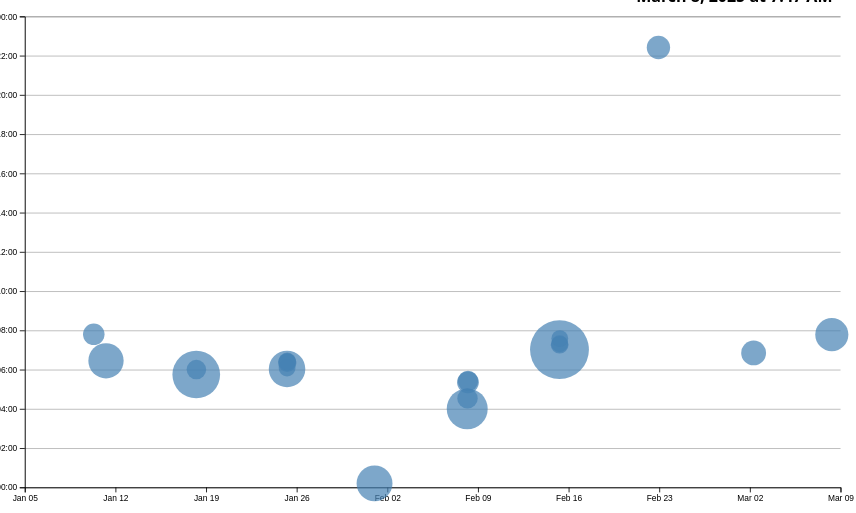
D3 v7 page, settled after 480 driven frames (8 s of simulated time); the page loaded 1 data file(s).


// ── ../global.js
console.log('IT’S ALIVE!');

function $$(selector, context = document) {
  return Array.from(context.querySelectorAll(selector));
}

// const navLinks = $$("nav a");
// const currentLink = navLinks.find(
//   (a) => a.host === location.host && a.pathname === location.pathname
// );
// currentLink?.classList.add("current");

let pages = [
    { url: '', title: 'Home' },
    { url: 'CV/', title: 'CV' },
    { url: 'projects/', title: 'Projects' },
    { url: 'contact/', title: 'Contact' },
    { url: 'meta/', title: 'Meta' },
    { url: 'https://github.com/youngpark1516', title: 'GitHub' },
];
  
let nav = document.createElement('nav');
document.body.prepend(nav);
const ARE_WE_HOME = document.documentElement.classList.contains('home');
for (let p of pages) {
    let url = p.url;
    let title = p.title;
    url = !ARE_WE_HOME && !url.startsWith('http') ? '../' + url : url;
    let a = document.createElement('a');
    a.href = url;
    a.textContent = title;

    a.classList.toggle(
        'current',
        a.host === location.host && a.pathname === location.pathname
    );

    if (a.host !== location.host) {
        a.target = "_blank";
    }
    
    a.toggleAttribute('target', a.host !== location.host);
    nav.append(a);
}

document.body.insertAdjacentHTML(
    'afterbegin',
    `
    <label class="color-scheme">
      Theme:
      <select>
        <option value="light dark">Automatic</option>
        <option value="light">Light</option>
        <option value="dark">Dark</option>
      </select>
    </label>
    `
);

const select = document.querySelector('.color-scheme select');

function setColorScheme(colorScheme) {
    document.documentElement.style.setProperty('color-scheme', colorScheme);
    select.value = colorScheme;
}

const savedScheme = localStorage.colorScheme || 'light dark';
setColorScheme(savedScheme);

select.addEventListener('input', (event) => {
    const newScheme = event.target.value;
    setColorScheme(newScheme);
    localStorage.colorScheme = newScheme;
});

  
export async function fetchJSON(url) {
    try {
        const response = await fetch(url);
        if (!response.ok) {
            throw new Error(`Failed to fetch projects: ${response.statusText}`);
        }
        const data = await response.json();
        return data;
    } catch (error) {
        console.error('Error fetching JSON data:', error);
        return [];
    }
}

export function renderProjects(projects, containerElement, headingLevel = 'h2') {
    if (!containerElement) {
        console.error('Invalid container element.');
        return;
    }

    const titleElement = document.querySelector('.projects-title');
    if (titleElement) {
        titleElement.textContent = `Projects (${projects.length})`;
    }
    containerElement.innerHTML = ''; 

    projects.forEach(project => {
        const article = document.createElement('article');
        if (project.link === "") {
            article.innerHTML = `
                <${headingLevel}>${project.title}</${headingLevel}>
                <img src="${project.image}" alt="${project.title}">
                <p>${project.description}</p>
                <div class="project-year">-${project.year}</div>
            `;
        }
        else {
            article.innerHTML = `
                <${headingLevel}>${project.title}</${headingLevel}>
                <a href=${project.link}><img src="${project.image}" alt="${project.title}"></a>
                <p>${project.description}</p>
                <div class="project-year">-${project.year}</div>
            `;
        }
        containerElement.appendChild(article);
    });
}
export async function fetchGitHubData(username) {
    return fetchJSON(`https://api.github.com/users/${username}`);
}


// ── main.js
let data = [];

async function loadData() {
    data = await d3.csv('loc.csv', (row) => ({
      ...row,
      line: Number(row.line),
      depth: Number(row.depth),
      length: Number(row.length),
      date: new Date(row.date + 'T00:00' + row.timezone),
      datetime: new Date(row.datetime),
    }));
    displayStats()
}

let commits = [];

function processCommits() {
  commits = d3
    .groups(data, (d) => d.commit)
    .map(([commit, lines]) => {
      let first = lines[0];
      let { author, date, time, timezone, datetime } = first;
      let ret = {
        id: commit,
        url: 'https://github.com/vis-society/lab-7/commit/' + commit,
        author,
        date,
        time,
        timezone,
        datetime,
        hourFrac: datetime.getHours() + datetime.getMinutes() / 60,
        totalLines: lines.length,
      };

      Object.defineProperty(ret, 'lines', {
        value: lines,
        configurable: false,
        writable: false,
        enumerable: false
      });

      return ret;
    });
}

function displayStats() {
  // Process commits first
  processCommits();

  // Create the dl element
  const dl = d3.select('#stats').append('dl').attr('class', 'stats');

  // Add total LOC
  dl.append('dt').html('Total <abbr title="Lines of code">LOC</abbr>');
  dl.append('dd').text(data.length);

  // Add total commits
  dl.append('dt').text('Total commits');
  dl.append('dd').text(commits.length);

  // Add more stats as needed...
  const totalFiles = d3.groups(data, d => d.file).length;
  const maxFileLength = d3.max(data, d => d.line);
  const averageFileLength = d3.mean(
    d3.rollups(data, v => d3.max(v, d => d.line), d => d.file),
    d => d[1]
  );

  dl.append('dt').text('Total files');
  dl.append('dd').text(totalFiles);

  dl.append('dt').text('Longest file (lines)');
  dl.append('dd').text(maxFileLength);

  dl.append('dt').text('Average file length (lines)');
  dl.append('dd').text(averageFileLength.toFixed(2));

}




const width = 1000;
const height = 600;
let xScale, yScale;
let brushSelection = null;
const margin = { top: 10, right: 10, bottom: 30, left: 20 };



function updateScatterPlot(filteredCommits) {
  d3.select('svg').remove();
  const svg = d3
    .select('#chart')
    .append('svg')
    .attr('viewBox', `0 0 ${width} ${height}`)
    .style('overflow', 'visible');

  xScale = d3
    .scaleTime()
    .domain(d3.extent(filteredCommits, (d) => d.datetime))
    .range([0, width])
    .nice();
  yScale = d3.scaleLinear().domain([0, 24]).range([height, 0]);


  const usableArea = {
    top: margin.top,
    right: width - margin.right,
    bottom: height - margin.bottom,
    left: margin.left,
    width: width - margin.left - margin.right,
    height: height - margin.top - margin.bottom,
  };

  

  svg.selectAll('g').remove();
  // Update scales with new ranges
  xScale.range([usableArea.left, usableArea.right]);
  yScale.range([usableArea.bottom, usableArea.top]);

  const xAxis = d3.axisBottom(xScale);
  const yAxis = d3
    .axisLeft(yScale)
    .tickFormat((d) => String(d % 24).padStart(2, '0') + ':00');
 
  const gridlines = svg
    .append('g')
    .attr('class', 'gridlines')
    .attr('transform', `translate(${usableArea.left}, 0)`);

  // Create gridlines as an axis with no labels and full-width ticks
  gridlines.call(d3.axisLeft(yScale).tickFormat('').tickSize(-usableArea.width));

  // Add X axis
  svg
    .append('g')
    .attr('transform', `translate(0, ${usableArea.bottom})`)
    .call(xAxis);

  // Add Y axis
  svg
    .append('g')
    .attr('transform', `translate(${usableArea.left}, 0)`)
    .call(yAxis);

  const dots = svg.append('g').attr('class', 'dots');

  
  const [minLines, maxLines] = d3.extent(filteredCommits, (d) => d.totalLines);
  const rScale = d3
  .scaleSqrt() // Change only this line
  .domain([minLines, maxLines])
  .range([10, 35]);

  // const sortedCommits = d3.sort(filteredCommits, (d) => -d.totalLines);
  // dots.selectAll('circle').remove(); 
  console.log(filteredCommits.map(d => d.id));

  dots
    .selectAll('circle')
    .data(filteredCommits, d => d.id)
    .join('circle')
    .attr('cx', (d) => xScale(d.datetime))
    .attr('cy', (d) => yScale(d.hourFrac))
    .attr('r', 5)
    .attr('fill', 'steelblue').attr('r', (d) => rScale(d.totalLines))
    .style('fill-opacity', 0.7)
    .on('mouseenter', (event, commit) => {
      d3.select(event.currentTarget).style('fill-opacity', 1).classed('selected', true); // Full opacity on hover
      updateTooltipContent(commit);
      updateTooltipVisibility(true);
      updateTooltipPosition(event);
    })
    .on('mouseleave', () => {
      d3.select(event.currentTarget).style('fill-opacity', 0.7).classed('selected', false); // Restore transparency

      updateTooltipContent({});
      updateTooltipVisibility(false);
    });

    brushSelector();
    

}


function updateTooltipContent(commit) {
  const link = document.getElementById('commit-link');
  const date = document.getElementById('commit-date');
  const time = document.getElementById('commit-time');
  const author = document.getElementById('commit-author');
  const lines = document.getElementById('commit-lines');

  if (Object.keys(commit).length === 0) return;


  link.href = commit.url;
  link.textContent = commit.id;
  date.textContent = commit.datetime?.toLocaleDateString('en', { dateStyle: 'full' });
  time.textContent = commit.datetime?.toLocaleTimeString('en');
  author.textContent = commit.author;
  lines.textContent = commit.totalLines;
}

function updateTooltipVisibility(isVisible) {
  const tooltip = document.getElementById('commit-tooltip');
  tooltip.hidden = !isVisible;
}

function updateTooltipPosition(event) {
  const tooltip = document.getElementById('commit-tooltip');
  tooltip.style.left = `${event.clientX}px`;
  tooltip.style.top = `${event.clientY}px`;
}



let selectedCommits = [];

function brushSelector() {
  const svg = document.querySelector('svg');
  d3.select(svg).call(d3.brush().on('start brush end', brushed));

  // Raise dots and everything after overlay
  d3.select(svg).selectAll('.dots, .overlay ~ *').raise();
}

function brushed(evt) {
  let brushSelection = evt.selection;
  selectedCommits = !brushSelection
    ? []
    : commits.filter((commit) => {
        let min = { x: brushSelection[0][0], y: brushSelection[0][1] };
        let max = { x: brushSelection[1][0], y: brushSelection[1][1] };
        let x = xScale(commit.date);
        let y = yScale(commit.hourFrac);

        return x >= min.x && x <= max.x && y >= min.y && y <= max.y;
      });
  updateSelection();
  updateSelectionCount();
  updateLanguageBreakdown();
}

function isCommitSelected(commit) {
  return selectedCommits.includes(commit);
}

function updateSelection() {
  // Update visual state of dots based on selection
  d3.selectAll('circle').classed('selected', (d) => isCommitSelected(d));
}

function updateSelectionCount() {
  const selectedCommits = brushSelection
    ? commits.filter(isCommitSelected)
    : [];

  const countElement = document.getElementById('selection-count');
  countElement.textContent = `${
    selectedCommits.length || 'No'
  } commits selected`;

  return selectedCommits;
}


function updateLanguageBreakdown() {
  // const selectedCommits = brushSelection
  //   ? commits.filter(isCommitSelected)
  //   : [];
  const container = document.getElementById('language-breakdown');

  if (selectedCommits.length === 0) {
    container.innerHTML = '';
    return;
  }
  const requiredCommits = selectedCommits.length ? selectedCommits : commits;
  const lines = requiredCommits.flatMap((d) => d.lines);

  // Use d3.rollup to count lines per language
  const breakdown = d3.rollup(
    lines,
    (v) => v.length,
    (d) => d.type
  );

  // Update DOM with breakdown
  container.innerHTML = '';

  const columnCount = breakdown.size;
  container.style.display = 'grid';
  container.style.gridTemplateColumns = `repeat(${columnCount}, 1fr)`;

  for (const [language, count] of breakdown) {
    const proportion = count / lines.length;
    const formatted = d3.format('.1~%')(proportion);

    container.innerHTML += `
            <dt>${language}</dt>
            <dd>${count} lines (${formatted})</dd>
        `;
  }

  return breakdown;
}







document.addEventListener('DOMContentLoaded', async () => {
  await loadData();
  updateScatterPlot(commits);
  let filteredCommits = [];

  let commitProgress = 100;
  let timeScale = d3.scaleTime([d3.min(commits, d => d.datetime), d3.max(commits, d => d.datetime)], [0, 100]);
  let timeSlider = document.getElementById("timeSlider");
  let selectedTime = document.getElementById("selectedTime");

  function updateCommitTime() {
      commitProgress = timeSlider.value;
      let commitMaxTime = timeScale.invert(commitProgress);
      selectedTime.textContent = commitMaxTime.toLocaleString(undefined, { dateStyle: "long", timeStyle: "short" });

      filteredCommits = commits.filter(d => d.datetime <= commitMaxTime);
      updateScatterPlot(filteredCommits);
  }

  timeSlider.addEventListener("input", updateCommitTime);
  updateCommitTime();


});

### data: loc.csv
file, line, type, commit, author, date, time, timezone, datetime, depth, length
style.css, 1, css, 2706a651, Chanyoung Park, 2025-01-10, 22:27:46, -08:00, 2025-01-10T22:27:46-08:00, 0, 5
style.css, 2, css, 2706a651, Chanyoung Park, 2025-01-10, 22:27:46, -08:00, 2025-01-10T22:27:46-08:00, 0, 44
style.css, 3, css, 2706a651, Chanyoung Park, 2025-01-10, 22:27:46, -08:00, 2025-01-10T22:27:46-08:00, 0, 43
style.css, 4, css, 2706a651, Chanyoung Park, 2025-01-10, 22:27:46, -08:00, 2025-01-10T22:27:46-08:00, 0, 1
style.css, 5, css, 2706a651, Chanyoung Park, 2025-01-10, 22:27:46, -08:00, 2025-01-10T22:27:46-08:00, 0, 24
style.css, 6, css, c3633c11, Chanyoung Park, 2025-01-17, 21:45:05, -08:00, 2025-01-17T21:45:05-08:00, 0, 16
style.css, 7, css, c3633c11, Chanyoung Park, 2025-01-17, 21:45:05, -08:00, 2025-01-17T21:45:05-08:00, 0, 17
style.css, 8, css, c3633c11, Chanyoung Park, 2025-01-17, 21:45:05, -08:00, 2025-01-17T21:45:05-08:00, 0, 18
style.css, 9, css, c3633c11, Chanyoung Park, 2025-01-17, 21:45:05, -08:00, 2025-01-17T21:45:05-08:00, 0, 13
style.css, 10, css, 2706a651, Chanyoung Park, 2025-01-10, 22:27:46, -08:00, 2025-01-10T22:27:46-08:00, 0, 0
style.css, 11, css, c3633c11, Chanyoung Park, 2025-01-17, 21:45:05, -08:00, 2025-01-17T21:45:05-08:00, 0, 4
style.css, 12, css, c3633c11, Chanyoung Park, 2025-01-17, 21:45:05, -08:00, 2025-01-17T21:45:05-08:00, 0, 13
style.css, 13, css, c3633c11, Chanyoung Park, 2025-01-17, 21:45:05, -08:00, 2025-01-17T21:45:05-08:00, 0, 0
style.css, 14, css, c3633c11, Chanyoung Park, 2025-01-17, 21:45:05, -08:00, 2025-01-17T21:45:05-08:00, 0, 6
style.css, 15, css, c3633c11, Chanyoung Park, 2025-01-17, 21:45:05, -08:00, 2025-01-17T21:45:05-08:00, 0, 7
style.css, 16, css, c3633c11, Chanyoung Park, 2025-01-17, 21:45:05, -08:00, 2025-01-17T21:45:05-08:00, 0, 21
style.css, 17, css, c3633c11, Chanyoung Park, 2025-01-17, 21:45:05, -08:00, 2025-01-17T21:45:05-08:00, 0, 14
style.css, 18, css, c3633c11, Chanyoung Park, 2025-01-17, 21:45:05, -08:00, 2025-01-17T21:45:05-08:00, 0, 18
style.css, 19, css, c3633c11, Chanyoung Park, 2025-01-17, 21:45:05, -08:00, 2025-01-17T21:45:05-08:00, 0, 14
style.css, 20, css, c3633c11, Chanyoung Park, 2025-01-17, 21:45:05, -08:00, 2025-01-17T21:45:05-08:00, 0, 18
style.css, 21, css, c3633c11, Chanyoung Park, 2025-01-17, 21:45:05, -08:00, 2025-01-17T21:45:05-08:00, 0, 24
style.css, 22, css, c3633c11, Chanyoung Park, 2025-01-17, 21:45:05, -08:00, 2025-01-17T21:45:05-08:00, 0, 26
style.css, 23, css, ebd9a172, Chanyoung Park, 2025-01-24, 22:02:28, -08:00, 2025-01-24T22:02:28-08:00, 0, 44
style.css, 24, css, ebd9a172, Chanyoung Park, 2025-01-24, 22:02:28, -08:00, 2025-01-24T22:02:28-08:00, 0, 40
style.css, 25, css, ebd9a172, Chanyoung Park, 2025-01-24, 22:02:28, -08:00, 2025-01-24T22:02:28-08:00, 0, 40
style.css, 26, css, c3633c11, Chanyoung Park, 2025-01-17, 21:45:05, -08:00, 2025-01-17T21:45:05-08:00, 0, 0
style.css, 27, css, c3633c11, Chanyoung Park, 2025-01-17, 21:45:05, -08:00, 2025-01-17T21:45:05-08:00, 0, 10
style.css, 28, css, c3633c11, Chanyoung Park, 2025-01-17, 21:45:05, -08:00, 2025-01-17T21:45:05-08:00, 0, 26
style.css, 29, css, c3633c11, Chanyoung Park, 2025-01-17, 21:45:05, -08:00, 2025-01-17T21:45:05-08:00, 0, 26
style.css, 30, css, ebd9a172, Chanyoung Park, 2025-01-24, 22:02:28, -08:00, 2025-01-24T22:02:28-08:00, 0, 40
style.css, 31, css, c3633c11, Chanyoung Park, 2025-01-17, 21:45:05, -08:00, 2025-01-17T21:45:05-08:00, 0, 0
style.css, 32, css, c3633c11, Chanyoung Park, 2025-01-17, 21:45:05, -08:00, 2025-01-17T21:45:05-08:00, 0, 5
style.css, 33, css, c3633c11, Chanyoung Park, 2025-01-17, 21:45:05, -08:00, 2025-01-17T21:45:05-08:00, 0, 32
style.css, 34, css, c3633c11, Chanyoung Park, 2025-01-17, 21:45:05, -08:00, 2025-01-17T21:45:05-08:00, 0, 33
style.css, 35, css, ebd9a172, Chanyoung Park, 2025-01-24, 22:02:28, -08:00, 2025-01-24T22:02:28-08:00, 0, 24
style.css, 36, css, c3633c11, Chanyoung Park, 2025-01-17, 21:45:05, -08:00, 2025-01-17T21:45:05-08:00, 0, 0
style.css, 37, css, c3633c11, Chanyoung Park, 2025-01-17, 21:45:05, -08:00, 2025-01-17T21:45:05-08:00, 0, 0
style.css, 38, css, ebd9a172, Chanyoung Park, 2025-01-24, 22:02:28, -08:00, 2025-01-24T22:02:28-08:00, 0, 12
style.css, 39, css, c3633c11, Chanyoung Park, 2025-01-17, 21:45:05, -08:00, 2025-01-17T21:45:05-08:00, 0, 26
style.css, 40, css, c3633c11, Chanyoung Park, 2025-01-17, 21:45:05, -08:00, 2025-01-17T21:45:05-08:00, 0, 26
style.css, 41, css, c3633c11, Chanyoung Park, 2025-01-17, 21:45:05, -08:00, 2025-01-17T21:45:05-08:00, 0, 40
style.css, 42, css, c3633c11, Chanyoung Park, 2025-01-17, 21:45:05, -08:00, 2025-01-17T21:45:05-08:00, 0, 0
style.css, 43, css, c3633c11, Chanyoung Park, 2025-01-17, 21:45:05, -08:00, 2025-01-17T21:45:05-08:00, 0, 0
style.css, 44, css, c3633c11, Chanyoung Park, 2025-01-17, 21:45:05, -08:00, 2025-01-17T21:45:05-08:00, 0, 5
style.css, 45, css, c3633c11, Chanyoung Park, 2025-01-17, 21:45:05, -08:00, 2025-01-17T21:45:05-08:00, 0, 13
style.css, 46, css, c3633c11, Chanyoung Park, 2025-01-17, 21:45:05, -08:00, 2025-01-17T21:45:05-08:00, 0, 13
style.css, 47, css, c3633c11, Chanyoung Park, 2025-01-17, 21:45:05, -08:00, 2025-01-17T21:45:05-08:00, 0, 31
style.css, 48, css, c3633c11, Chanyoung Park, 2025-01-17, 21:45:05, -08:00, 2025-01-17T21:45:05-08:00, 0, 8
style.css, 49, css, c3633c11, Chanyoung Park, 2025-01-17, 21:45:05, -08:00, 2025-01-17T21:45:05-08:00, 0, 0
style.css, 50, css, c3633c11, Chanyoung Park, 2025-01-17, 21:45:05, -08:00, 2025-01-17T21:45:05-08:00, 0, 11
style.css, 51, css, c3633c11, Chanyoung Park, 2025-01-17, 21:45:05, -08:00, 2025-01-17T21:45:05-08:00, 0, 13
style.css, 52, css, c3633c11, Chanyoung Park, 2025-01-17, 21:45:05, -08:00, 2025-01-17T21:45:05-08:00, 0, 30
style.css, 53, css, c3633c11, Chanyoung Park, 2025-01-17, 21:45:05, -08:00, 2025-01-17T21:45:05-08:00, 0, 17
style.css, 54, css, c3633c11, Chanyoung Park, 2025-01-17, 21:45:05, -08:00, 2025-01-17T21:45:05-08:00, 0, 0
style.css, 55, css, c3633c11, Chanyoung Park, 2025-01-17, 21:45:05, -08:00, 2025-01-17T21:45:05-08:00, 0, 0
… [head cut at 6 KiB]